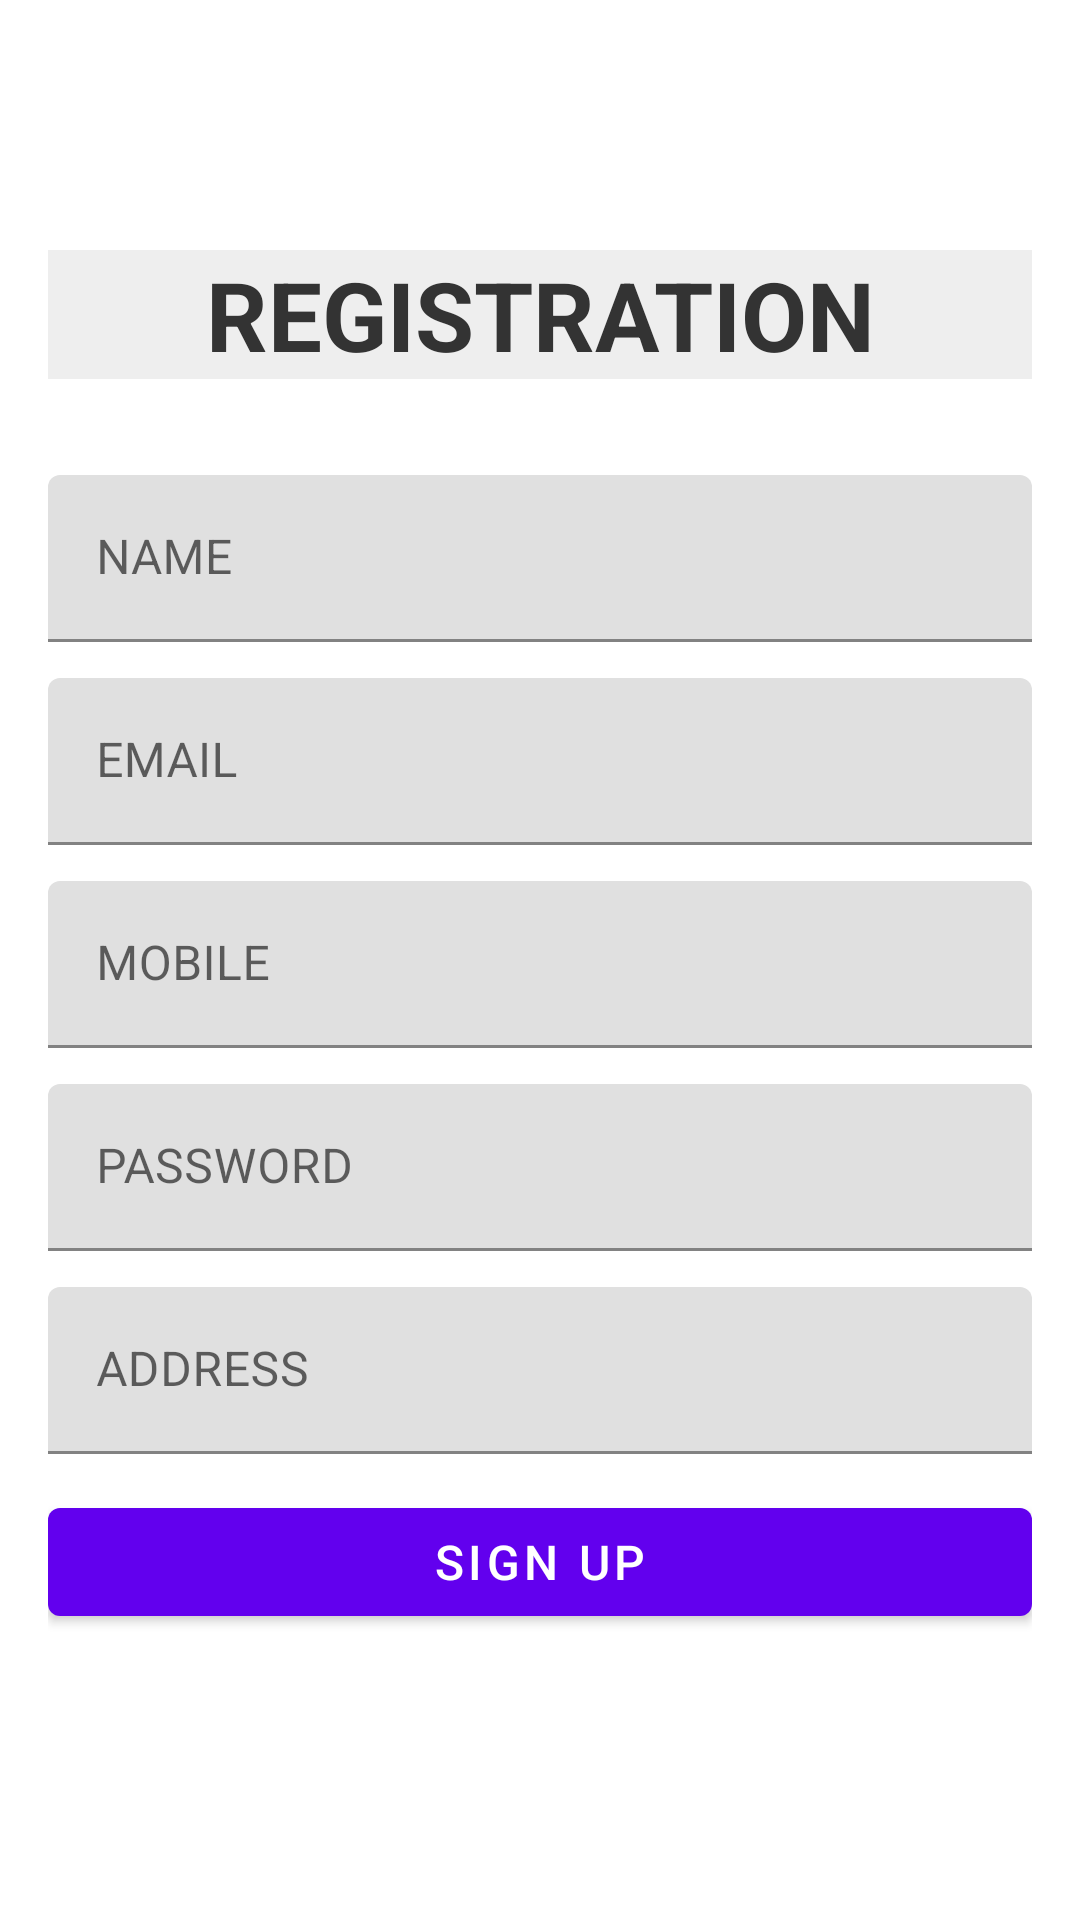

Android layout source for this screen:
<!-- AndroidManifest.xml: fallback theme Theme.MaterialComponents.DayNight.NoActionBar -->
<!-- res/layout/fragment_registration.xml -->
<?xml version="1.0" encoding="utf-8"?>
<LinearLayout xmlns:android="http://schemas.android.com/apk/res/android"
    android:layout_width="match_parent"
    android:layout_height="match_parent"
    android:background="@mipmap/img_register"
    android:gravity="center"
    android:padding="16dp">

    <ScrollView
        android:layout_width="match_parent"
        android:layout_height="wrap_content">

        <LinearLayout
            android:layout_width="match_parent"
            android:layout_height="wrap_content"
            android:orientation="vertical">

            <TextView
                android:layout_width="match_parent"
                android:layout_height="wrap_content"
                android:layout_marginBottom="32dp"
                android:background="#eeeeee"
                android:gravity="center"
                android:text="REGISTRATION"
                android:textColor="#333333"
                android:textSize="32sp"
                android:textStyle="bold" />

            <com.google.android.material.textfield.TextInputLayout
                android:layout_width="match_parent"
                android:layout_height="wrap_content"
                android:layout_marginBottom="12dp">

                <com.google.android.material.textfield.TextInputEditText
                    android:id="@+id/et_register_name"
                    android:layout_width="match_parent"
                    android:layout_height="wrap_content"
                    android:hint="NAME"
                    android:imeOptions="actionNext"
                    android:inputType="textPersonName" />
            </com.google.android.material.textfield.TextInputLayout>

            <com.google.android.material.textfield.TextInputLayout
                android:layout_width="match_parent"
                android:layout_height="wrap_content"
                android:layout_marginBottom="12dp">

                <com.google.android.material.textfield.TextInputEditText
                    android:id="@+id/et_register_email"
                    android:layout_width="match_parent"
                    android:layout_height="wrap_content"
                    android:hint="EMAIL"
                    android:imeOptions="actionNext"
                    android:inputType="textEmailAddress" />
            </com.google.android.material.textfield.TextInputLayout>

            <com.google.android.material.textfield.TextInputLayout
                android:layout_width="match_parent"
                android:layout_height="wrap_content"
                android:layout_marginBottom="12dp">

                <com.google.android.material.textfield.TextInputEditText
                    android:id="@+id/et_register_mobile"
                    android:layout_width="match_parent"
                    android:layout_height="wrap_content"
                    android:hint="MOBILE"
                    android:imeOptions="actionNext"
                    android:inputType="number" />
            </com.google.android.material.textfield.TextInputLayout>

            <com.google.android.material.textfield.TextInputLayout
                android:layout_width="match_parent"
                android:layout_height="wrap_content"
                android:layout_marginBottom="12dp">

                <com.google.android.material.textfield.TextInputEditText
                    android:id="@+id/et_register_password"
                    android:layout_width="match_parent"
                    android:layout_height="wrap_content"
                    android:hint="PASSWORD"
                    android:imeOptions="actionNext"
                    android:inputType="textPassword" />
            </com.google.android.material.textfield.TextInputLayout>

            <com.google.android.material.textfield.TextInputLayout
                android:layout_width="match_parent"
                android:layout_height="wrap_content"
                android:layout_marginBottom="12dp">

                <com.google.android.material.textfield.TextInputEditText
                    android:id="@+id/et_register_address"
                    android:layout_width="match_parent"
                    android:layout_height="wrap_content"
                    android:hint="ADDRESS"
                    android:imeOptions="actionDone"
                    android:inputType="textPostalAddress" />
            </com.google.android.material.textfield.TextInputLayout>

            <Button
                android:id="@+id/bt_register_signup"
                android:layout_width="match_parent"
                android:layout_height="wrap_content"
                android:layout_marginBottom="12dp"
                android:text="SIGN UP"
                android:textSize="16sp" />
        </LinearLayout>
    </ScrollView>
</LinearLayout>
<!-- resources referenced by this layout -->
<resources>

</resources>
